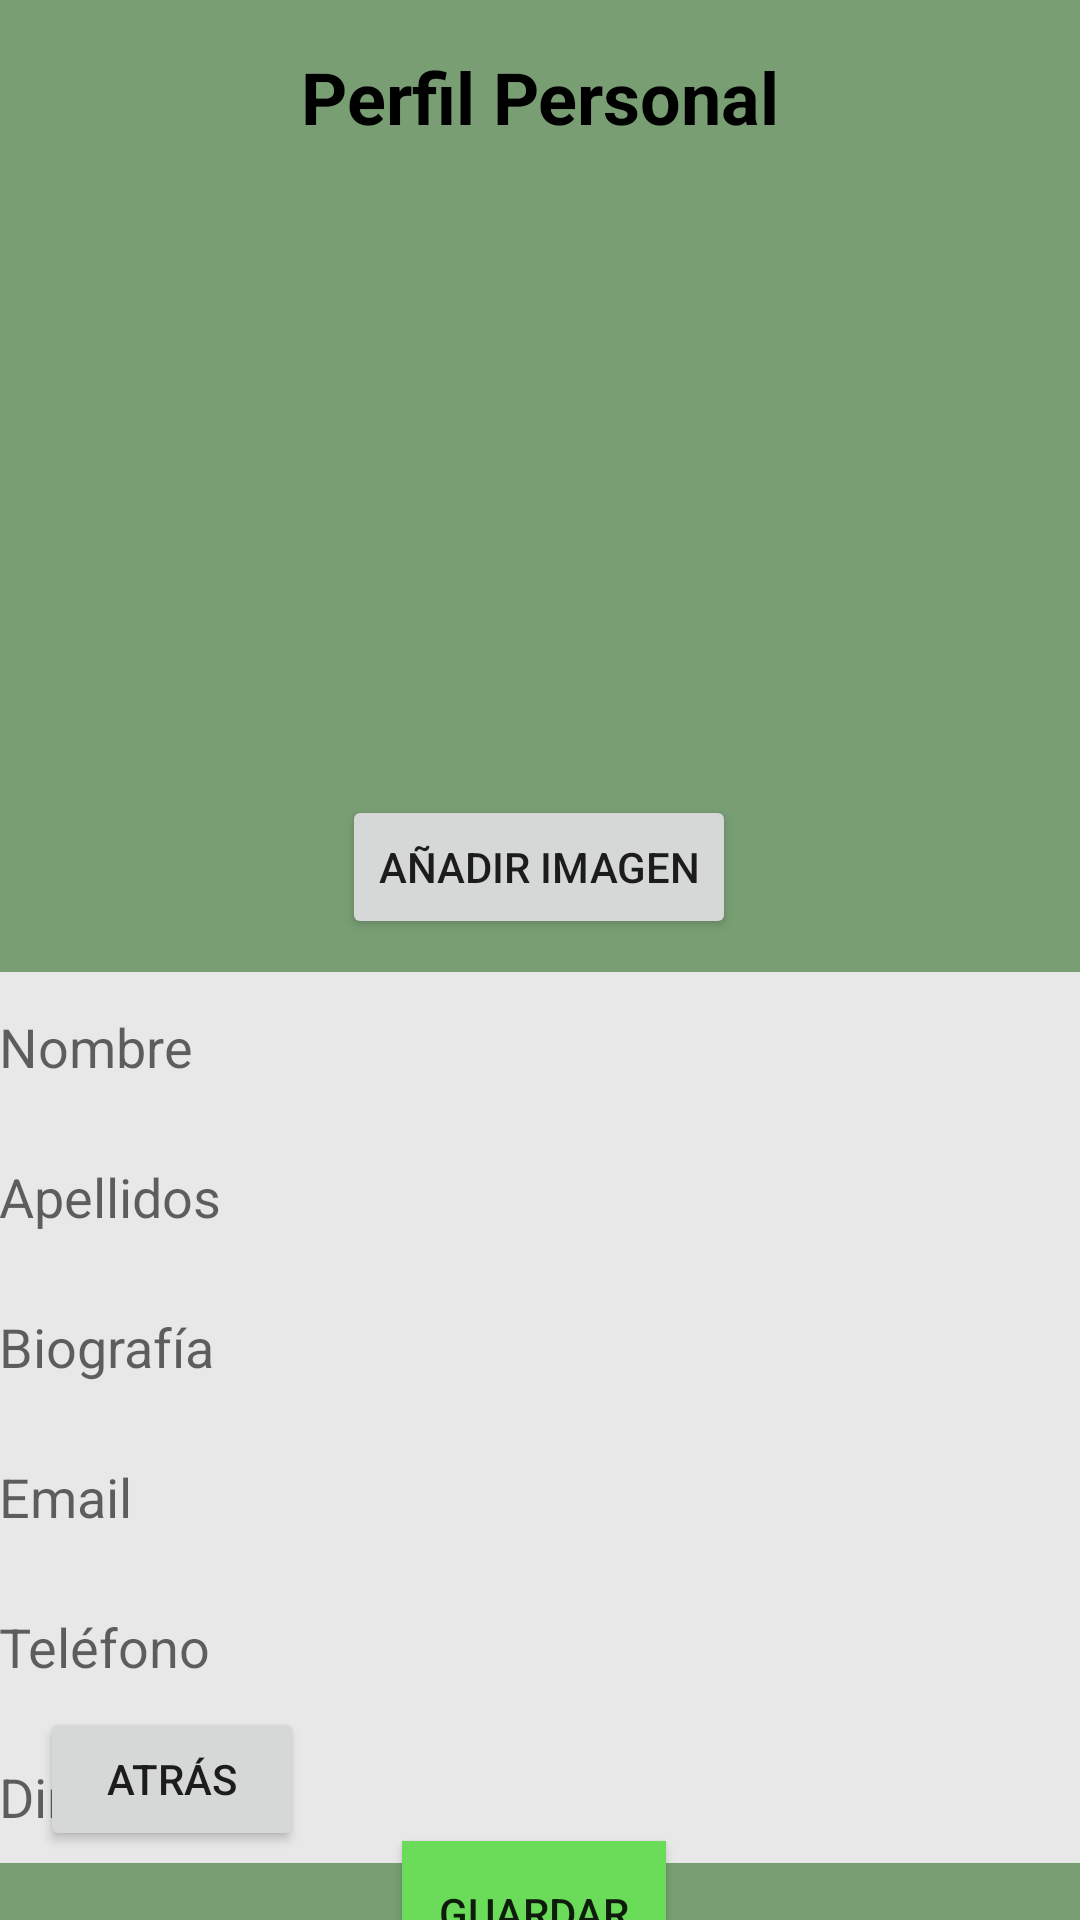

Here is an Android app screen rendered from its layout file. Give the layout XML and the strings, colors and styles it references.
<!-- AndroidManifest.xml: application theme Theme.Perfil -->
<!-- res/layout/activity_ajustes_personal.xml -->
<?xml version="1.0" encoding="utf-8"?>
<androidx.constraintlayout.widget.ConstraintLayout xmlns:android="http://schemas.android.com/apk/res/android"
    xmlns:app="http://schemas.android.com/apk/res-auto"
    xmlns:tools="http://schemas.android.com/tools"
    android:layout_width="match_parent"
    android:layout_height="match_parent"
    android:background="#799E74"
    tools:context=".PerfilPersonal">

    <Button
        android:id="@+id/Btatras"
        android:layout_width="wrap_content"
        android:layout_height="wrap_content"
        android:text="Atrás"
        app:layout_constraintBottom_toBottomOf="parent"
        app:layout_constraintEnd_toEndOf="parent"
        app:layout_constraintHorizontal_bias="0.049"
        app:layout_constraintStart_toStartOf="parent"
        app:layout_constraintTop_toTopOf="parent"
        app:layout_constraintVertical_bias="0.961" />

    <ImageView
        android:id="@+id/imageView5"
        android:layout_width="218dp"
        android:layout_height="197dp"
        app:layout_constraintBottom_toTopOf="@+id/scrollView3"
        app:layout_constraintEnd_toEndOf="parent"
        app:layout_constraintHorizontal_bias="0.497"
        app:layout_constraintStart_toStartOf="parent"
        app:layout_constraintTop_toTopOf="parent"
        app:layout_constraintVertical_bias="0.503"
        app:srcCompat="@drawable/perfil" />

    <ScrollView
        android:id="@+id/scrollView3"
        android:layout_width="373dp"
        android:layout_height="297dp"
        android:layout_marginTop="324dp"
        app:layout_constraintEnd_toEndOf="parent"
        app:layout_constraintHorizontal_bias="0.394"
        app:layout_constraintStart_toStartOf="parent"
        app:layout_constraintTop_toTopOf="parent">

        <LinearLayout
            android:layout_width="match_parent"
            android:layout_height="wrap_content"
            android:orientation="vertical">

            <EditText
                android:id="@+id/nombre"
                android:layout_width="365dp"
                android:layout_height="50dp"
                android:background="#E8E8E8"
                android:hint=" Nombre"
                android:inputType=""
                tools:ignore="MissingConstraints" />

            <EditText
                android:id="@+id/apellidos"
                android:layout_width="365dp"
                android:layout_height="50dp"
                android:background="#E8E8E8"
                android:hint=" Apellidos"
                android:inputType=""
                tools:ignore="MissingConstraints" />

            <EditText
                android:id="@+id/biografía"
                android:layout_width="365dp"
                android:layout_height="50dp"
                android:background="#E8E8E8"
                android:hint=" Biografía"
                android:inputType=""
                tools:ignore="MissingConstraints" />

            <EditText
                android:id="@+id/email"
                android:layout_width="365dp"
                android:layout_height="50dp"
                android:background="#E8E8E8"
                android:hint=" Email"
                android:inputType=""
                tools:ignore="MissingConstraints" />

            <EditText
                android:id="@+id/telefono"
                android:layout_width="365dp"
                android:layout_height="50dp"
                android:background="#E8E8E8"
                android:hint=" Teléfono"
                android:inputType="phone"
                tools:ignore="MissingConstraints" />

            <EditText
                android:id="@+id/direccion"
                android:layout_width="365dp"
                android:layout_height="50dp"
                android:background="#E8E8E8"
                android:hint=" Dirección"
                android:inputType=""
                tools:ignore="MissingConstraints" />


            <EditText
                android:id="@+id/Facebook"
                android:layout_width="365dp"
                android:layout_height="50dp"
                android:background="#E8E8E8"
                android:hint=" Facebook"
                android:inputType=""
                tools:ignore="MissingConstraints" />

            <EditText
                android:id="@+id/Instagram"
                android:layout_width="365dp"
                android:layout_height="50dp"
                android:background="#E8E8E8"
                android:hint=" Instagram"
                android:inputType=""
                tools:ignore="MissingConstraints" />

            <EditText
                android:id="@+id/Twitter"
                android:layout_width="365dp"
                android:layout_height="50dp"
                android:background="#E8E8E8"
                android:hint=" Twitter"
                android:inputType=""
                tools:ignore="MissingConstraints" />
        </LinearLayout>
    </ScrollView>

    <Button
        android:id="@+id/Bimagen"
        android:layout_width="wrap_content"
        android:layout_height="wrap_content"
        android:layout_marginTop="4dp"
        android:text="Añadir Imagen"
        app:layout_constraintEnd_toEndOf="parent"
        app:layout_constraintHorizontal_bias="0.498"
        app:layout_constraintStart_toStartOf="parent"
        app:layout_constraintTop_toBottomOf="@+id/imageView5" />

    <Button
        android:id="@+id/Bguardar"
        android:layout_width="wrap_content"
        android:layout_height="wrap_content"
        android:background="#6bdb5a"
        android:text="Guardar"
        app:layout_constraintBottom_toBottomOf="parent"
        app:layout_constraintEnd_toEndOf="parent"
        app:layout_constraintHorizontal_bias="0.493"
        app:layout_constraintStart_toStartOf="parent"
        app:layout_constraintTop_toBottomOf="@+id/scrollView3"
        app:layout_constraintVertical_bias="0.258" />

    <TextView
        android:id="@+id/textView2"
        android:layout_width="wrap_content"
        android:layout_height="wrap_content"
        android:layout_marginTop="16dp"
        android:text="Perfil Personal"
        android:textColor="#000000"
        android:textSize="24sp"
        android:textStyle="bold"
        app:layout_constraintEnd_toEndOf="parent"
        app:layout_constraintStart_toStartOf="parent"
        app:layout_constraintTop_toTopOf="parent" />



</androidx.constraintlayout.widget.ConstraintLayout>
<!-- resources referenced by this layout -->
<resources>
  <style name="Theme.Perfil" parent="Theme.MaterialComponents.DayNight.DarkActionBar">
          
          <item name="colorPrimary">@color/purple_500</item>
          <item name="colorPrimaryVariant">@color/purple_700</item>
          <item name="colorOnPrimary">@color/white</item>
          
          <item name="colorSecondary">@color/teal_200</item>
          <item name="colorSecondaryVariant">@color/teal_700</item>
          <item name="colorOnSecondary">@color/black</item>
          
          <item name="android:statusBarColor">?attr/colorPrimaryVariant</item>
          
      </style>
  <color name="purple_500">#6bdb5a</color>
  <color name="purple_700">#FF3700B3</color>
  <color name="white">#FFFFFFFF</color>
  <color name="teal_200">#FF03DAC5</color>
  <color name="teal_700">#FF018786</color>
  <color name="black">#FF000000</color>
</resources>
